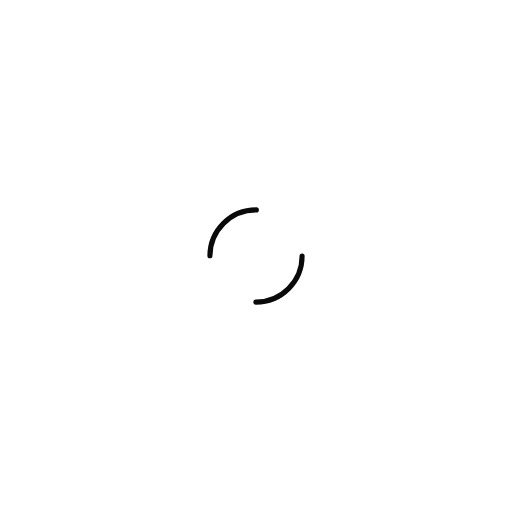
t = 0.00 s
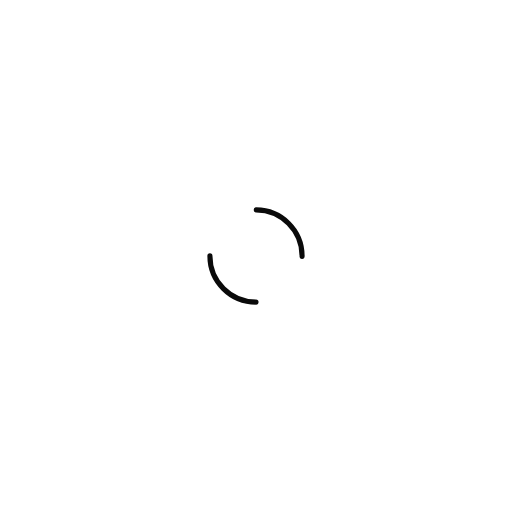
t = 0.25 s
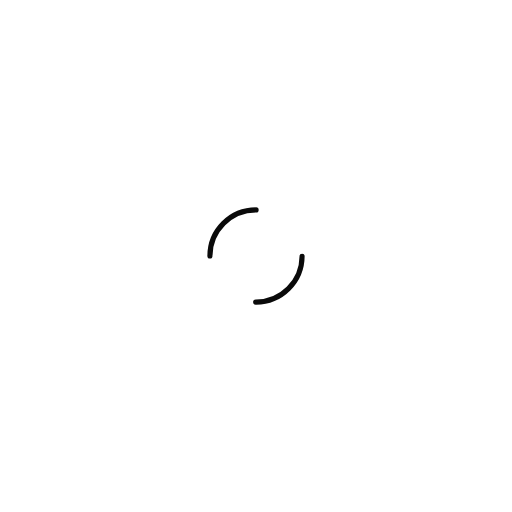
t = 0.50 s
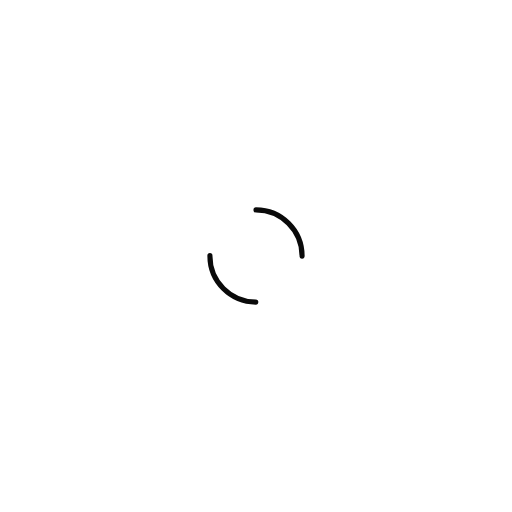
t = 0.75 s

The animated SVG that drew these frames (rendered in a browser with its animation timeline set to each time). Animation: 1 SMIL element (animateTransform=1); one cycle of 1.00 s, repeats indefinitely.

<?xml version="1.0" encoding="utf-8"?>
<svg xmlns="http://www.w3.org/2000/svg" xmlns:xlink="http://www.w3.org/1999/xlink" style="margin: auto; background: none; display: block; shape-rendering: auto;" width="190px" height="190px" viewBox="0 0 100 100" preserveAspectRatio="xMidYMid">
<circle cx="50" cy="50" r="9" stroke-width="1" stroke="#0a0a0a" stroke-dasharray="14.137166941154069 14.137166941154069" fill="none" stroke-linecap="round">
  <animateTransform attributeName="transform" type="rotate" repeatCount="indefinite" dur="1s" keyTimes="0;1" values="0 50 50;360 50 50"></animateTransform>
</circle>
<!-- [ldio] generated by https://loading.io/ --></svg>